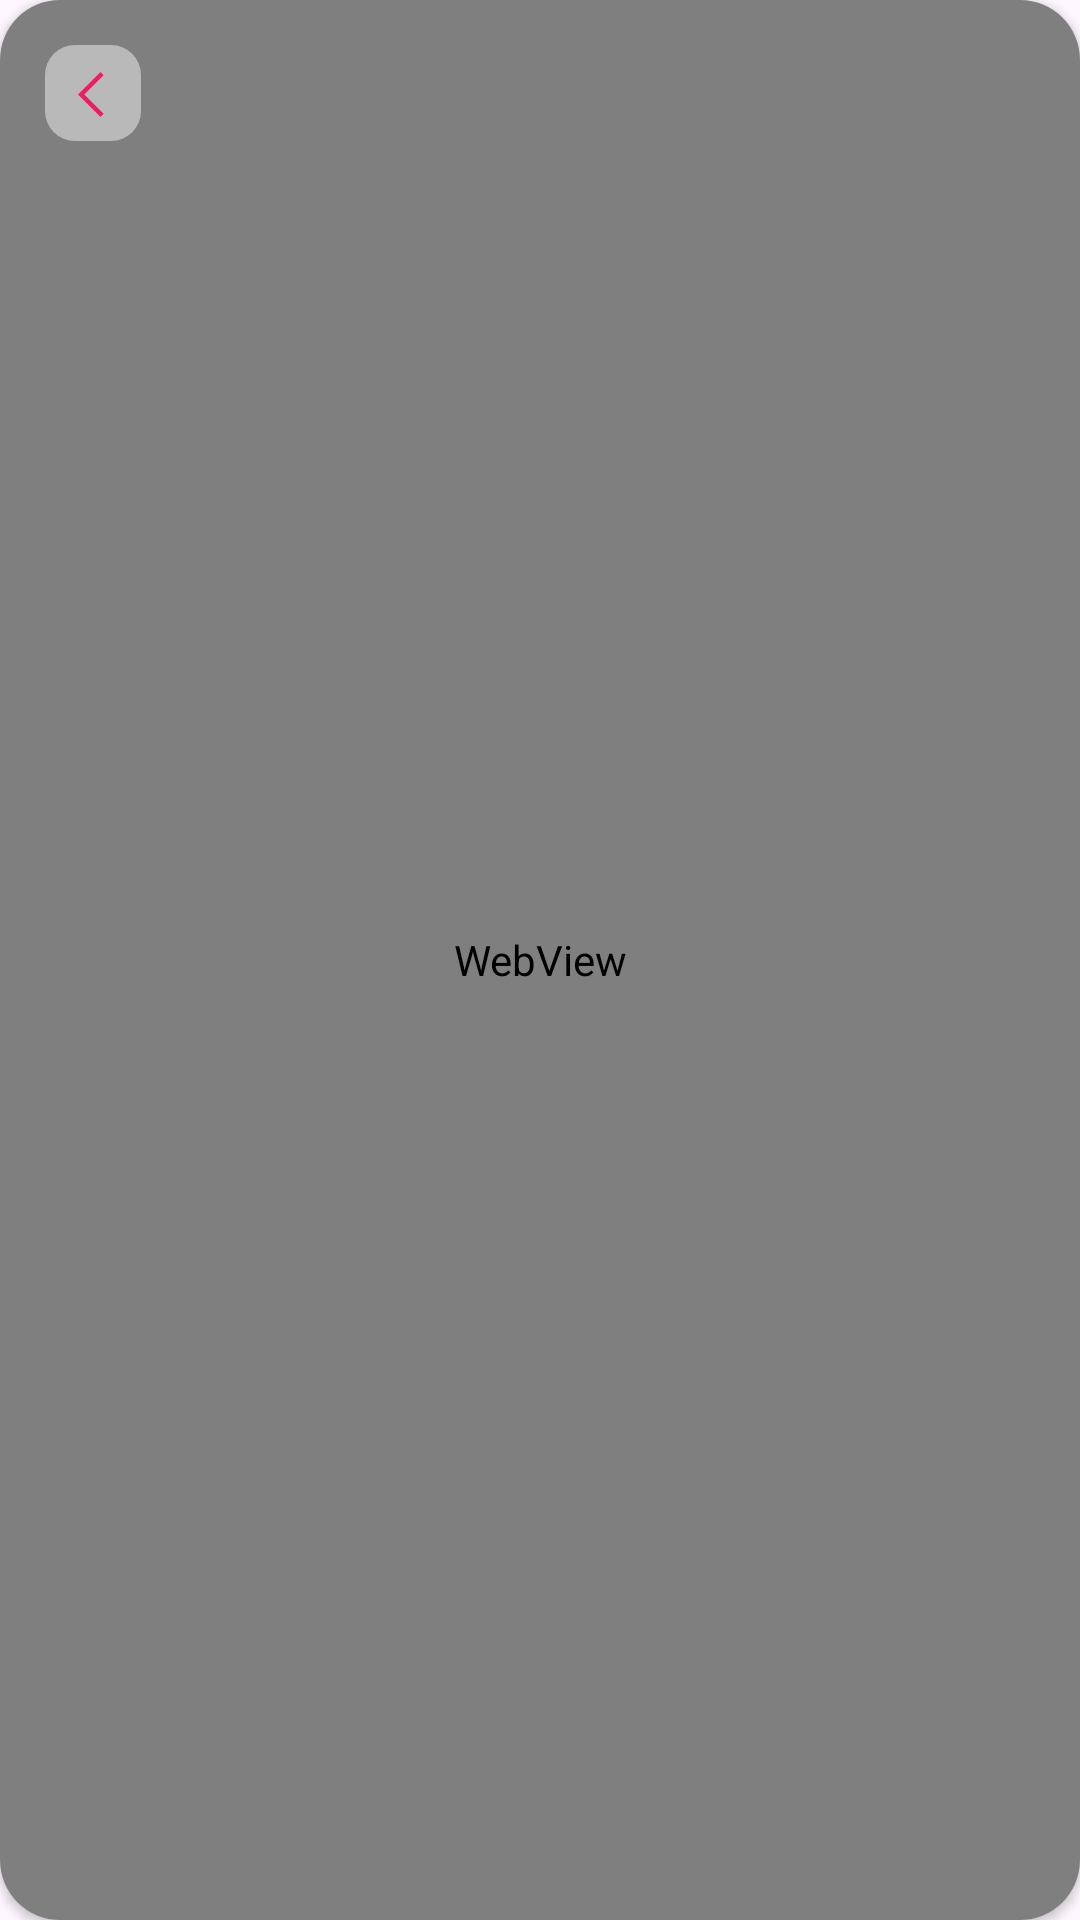

The Android layout XML behind this screen, and the referenced resources:
<!-- AndroidManifest.xml: application theme Theme.Newsapp -->
<!-- res/layout/web_show.xml -->
<?xml version="1.0" encoding="utf-8"?>
<androidx.cardview.widget.CardView xmlns:android="http://schemas.android.com/apk/res/android"
    xmlns:app="http://schemas.android.com/apk/res-auto"
    android:layout_width="match_parent"
    android:layout_height="500dp"
    android:orientation="vertical"
    app:cardCornerRadius="20dp">

    <WebView
        android:id="@+id/WebConnect"
        android:layout_width="match_parent"
        android:layout_height="match_parent" />

    <ImageView
        android:id="@+id/ok"
        android:layout_width="wrap_content"
        android:layout_height="wrap_content"
        android:layout_marginStart="15dp"
        android:layout_marginTop="15dp"
        android:src="@drawable/back" />

</androidx.cardview.widget.CardView>
<!-- resources referenced by this layout -->
<resources>
  <!-- drawable back (drawable) -->
  <vector xmlns:android="http://schemas.android.com/apk/res/android"
      android:width="32dp"
      android:height="32dp"
      android:viewportWidth="32"
      android:viewportHeight="32">
      <path
          android:pathData="M10,0L22,0A10,10 0,0 1,32 10L32,22A10,10 0,0 1,22 32L10,32A10,10 0,0 1,0 22L0,10A10,10 0,0 1,10 0z"
          android:fillColor="#F5F5F5"
          android:fillAlpha="0.5"/>
      <path
          android:pathData="M11,16.5L18.5,9L19.55,10.05L13.1,16.5L19.55,22.95L18.5,24L11,16.5Z"
          android:fillColor="#E91E63"/>
  </vector>
  <style name="Theme.Newsapp" parent="Base.Theme.Newsapp" />
  <style name="Base.Theme.Newsapp" parent="Theme.Material3.DayNight.NoActionBar">
          
          
      </style>
</resources>
